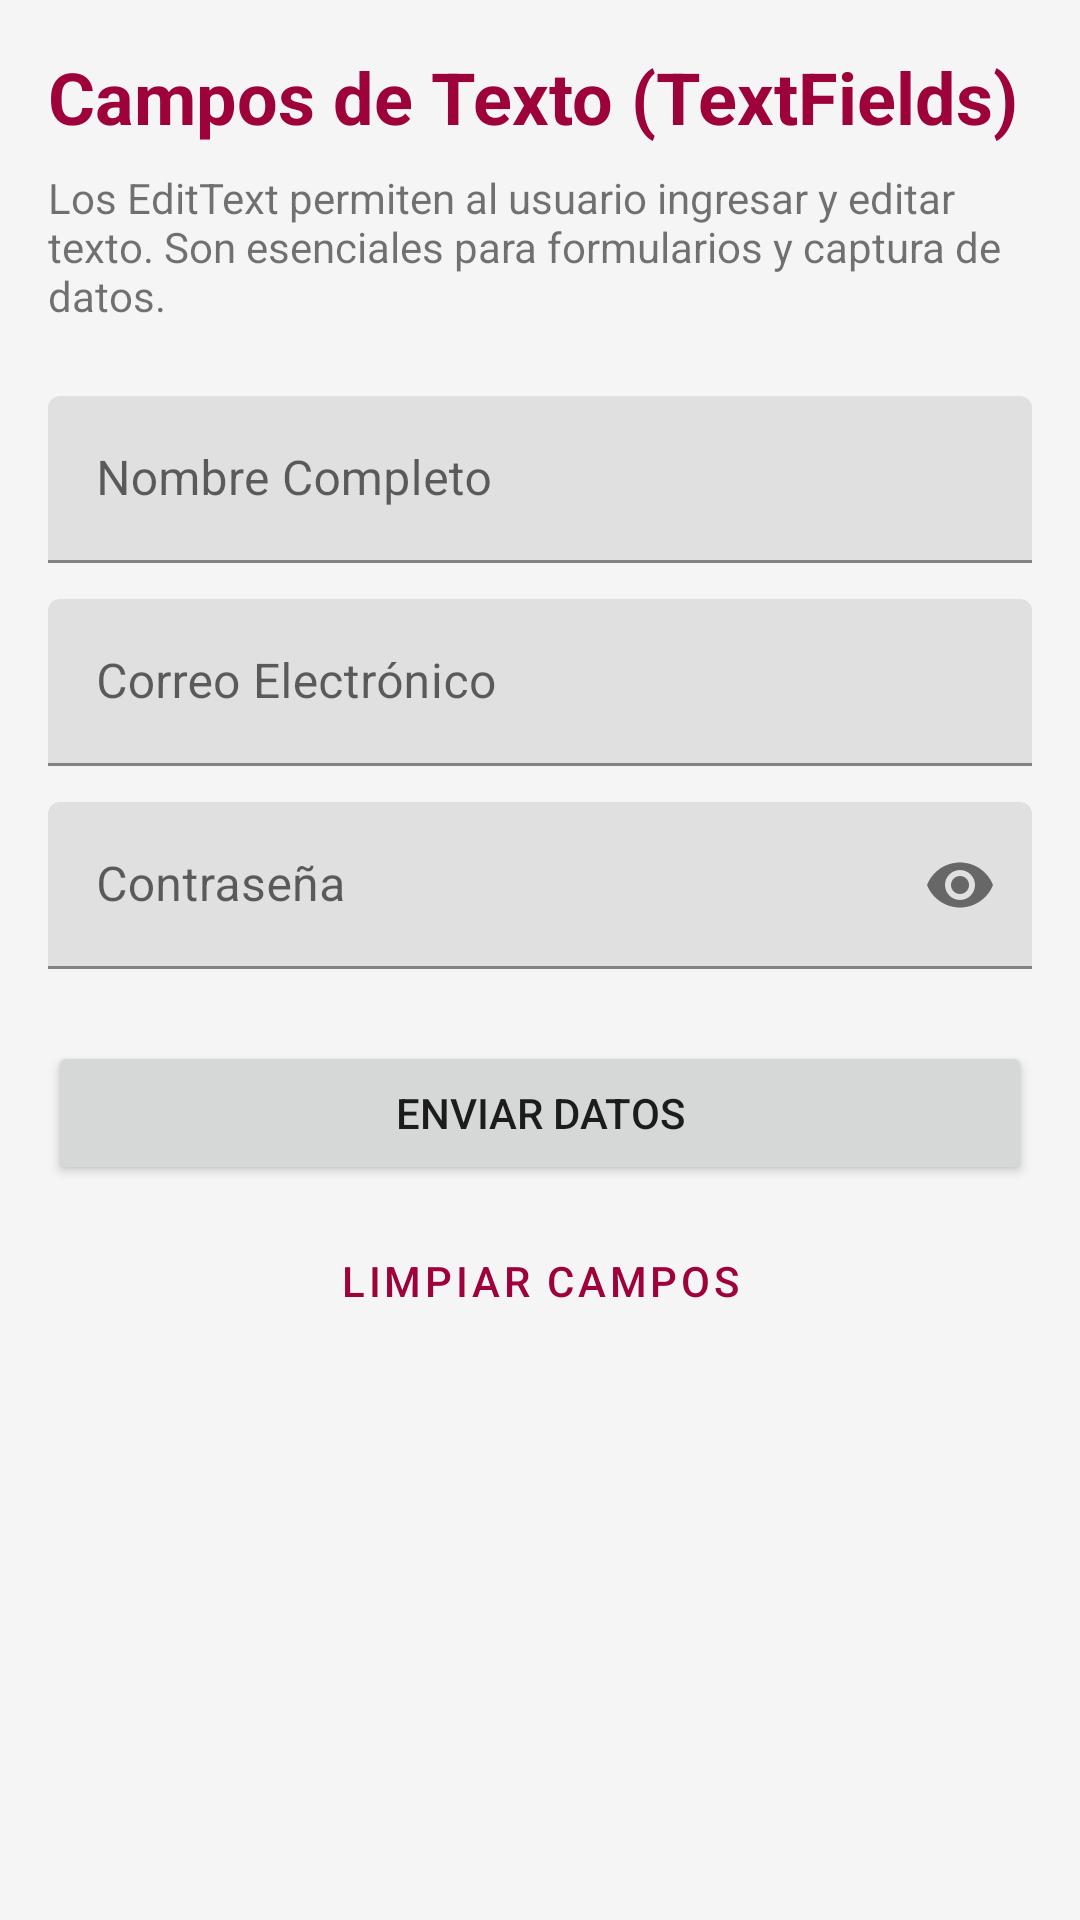

Here is an Android app screen rendered from its layout file. Give the layout XML and the strings, colors and styles it references.
<!-- AndroidManifest.xml: application theme Theme.ElementosBasicos -->
<!-- res/layout/fragment_text_fields.xml -->
<?xml version="1.0" encoding="utf-8"?>
<ScrollView xmlns:android="http://schemas.android.com/apk/res/android"
    xmlns:app="http://schemas.android.com/apk/res-auto"
    android:layout_width="match_parent"
    android:layout_height="match_parent"
    android:padding="16dp">

    <LinearLayout
        android:layout_width="match_parent"
        android:layout_height="wrap_content"
        android:orientation="vertical">

        <TextView
            android:layout_width="wrap_content"
            android:layout_height="wrap_content"
            android:text="Campos de Texto (TextFields)"
            android:textColor="@color/primary"
            android:textSize="24sp"
            android:textStyle="bold" />

        <TextView
            android:layout_width="wrap_content"
            android:layout_height="wrap_content"
            android:layout_marginTop="8dp"
            android:text="Los EditText permiten al usuario ingresar y editar texto. Son esenciales para formularios y captura de datos."
            android:textSize="14sp" />

        <com.google.android.material.textfield.TextInputLayout
            android:layout_width="match_parent"
            android:layout_height="wrap_content"
            android:layout_marginTop="24dp"
            android:hint="Nombre Completo">

            <com.google.android.material.textfield.TextInputEditText
                android:id="@+id/et_nombre"
                android:layout_width="match_parent"
                android:layout_height="wrap_content"
                android:inputType="textPersonName" />
        </com.google.android.material.textfield.TextInputLayout>

        <com.google.android.material.textfield.TextInputLayout
            android:layout_width="match_parent"
            android:layout_height="wrap_content"
            android:layout_marginTop="12dp"
            android:hint="Correo Electrónico">

            <com.google.android.material.textfield.TextInputEditText
                android:id="@+id/et_email"
                android:layout_width="match_parent"
                android:layout_height="wrap_content"
                android:inputType="textEmailAddress" />
        </com.google.android.material.textfield.TextInputLayout>

        <com.google.android.material.textfield.TextInputLayout
            android:layout_width="match_parent"
            android:layout_height="wrap_content"
            android:layout_marginTop="12dp"
            app:passwordToggleEnabled="true"
            android:hint="Contraseña">

            <com.google.android.material.textfield.TextInputEditText
                android:id="@+id/et_password"
                android:layout_width="match_parent"
                android:layout_height="wrap_content"
                android:inputType="textPassword" />
        </com.google.android.material.textfield.TextInputLayout>

        <Button
            android:id="@+id/btn_mostrar_texto"
            android:layout_width="match_parent"
            android:layout_height="wrap_content"
            android:layout_marginTop="24dp"
            android:text="Enviar Datos" />

        <Button
            android:id="@+id/btn_limpiar"
            style="@style/Widget.MaterialComponents.Button.OutlinedButton"
            android:layout_width="match_parent"
            android:layout_height="wrap_content"
            android:layout_marginTop="8dp"
            android:text="Limpiar Campos" />

        <TextView
            android:id="@+id/tv_resultado"
            android:layout_width="match_parent"
            android:layout_height="wrap_content"
            android:layout_marginTop="24dp"
            android:background="#F5F5F5"
            android:padding="16dp"
            android:textColor="#333333"
            android:visibility="gone" />

    </LinearLayout>
</ScrollView>
<!-- resources referenced by this layout -->
<resources>
  <color name="primary">#9E023A</color>
  <style name="Theme.ElementosBasicos" parent="Theme.MaterialComponents.Light.NoActionBar">
          <item name="colorPrimary">@color/primary</item>
          <item name="colorPrimaryVariant">@color/primary_dark</item>
          <item name="colorSecondary">@color/secondary</item>
          <item name="android:windowBackground">@color/background_light</item>
      </style>
  <color name="primary_dark">#4E001B</color>
  <color name="secondary">#E97197</color>
  <color name="background_light">#F5F5F5</color>
</resources>
